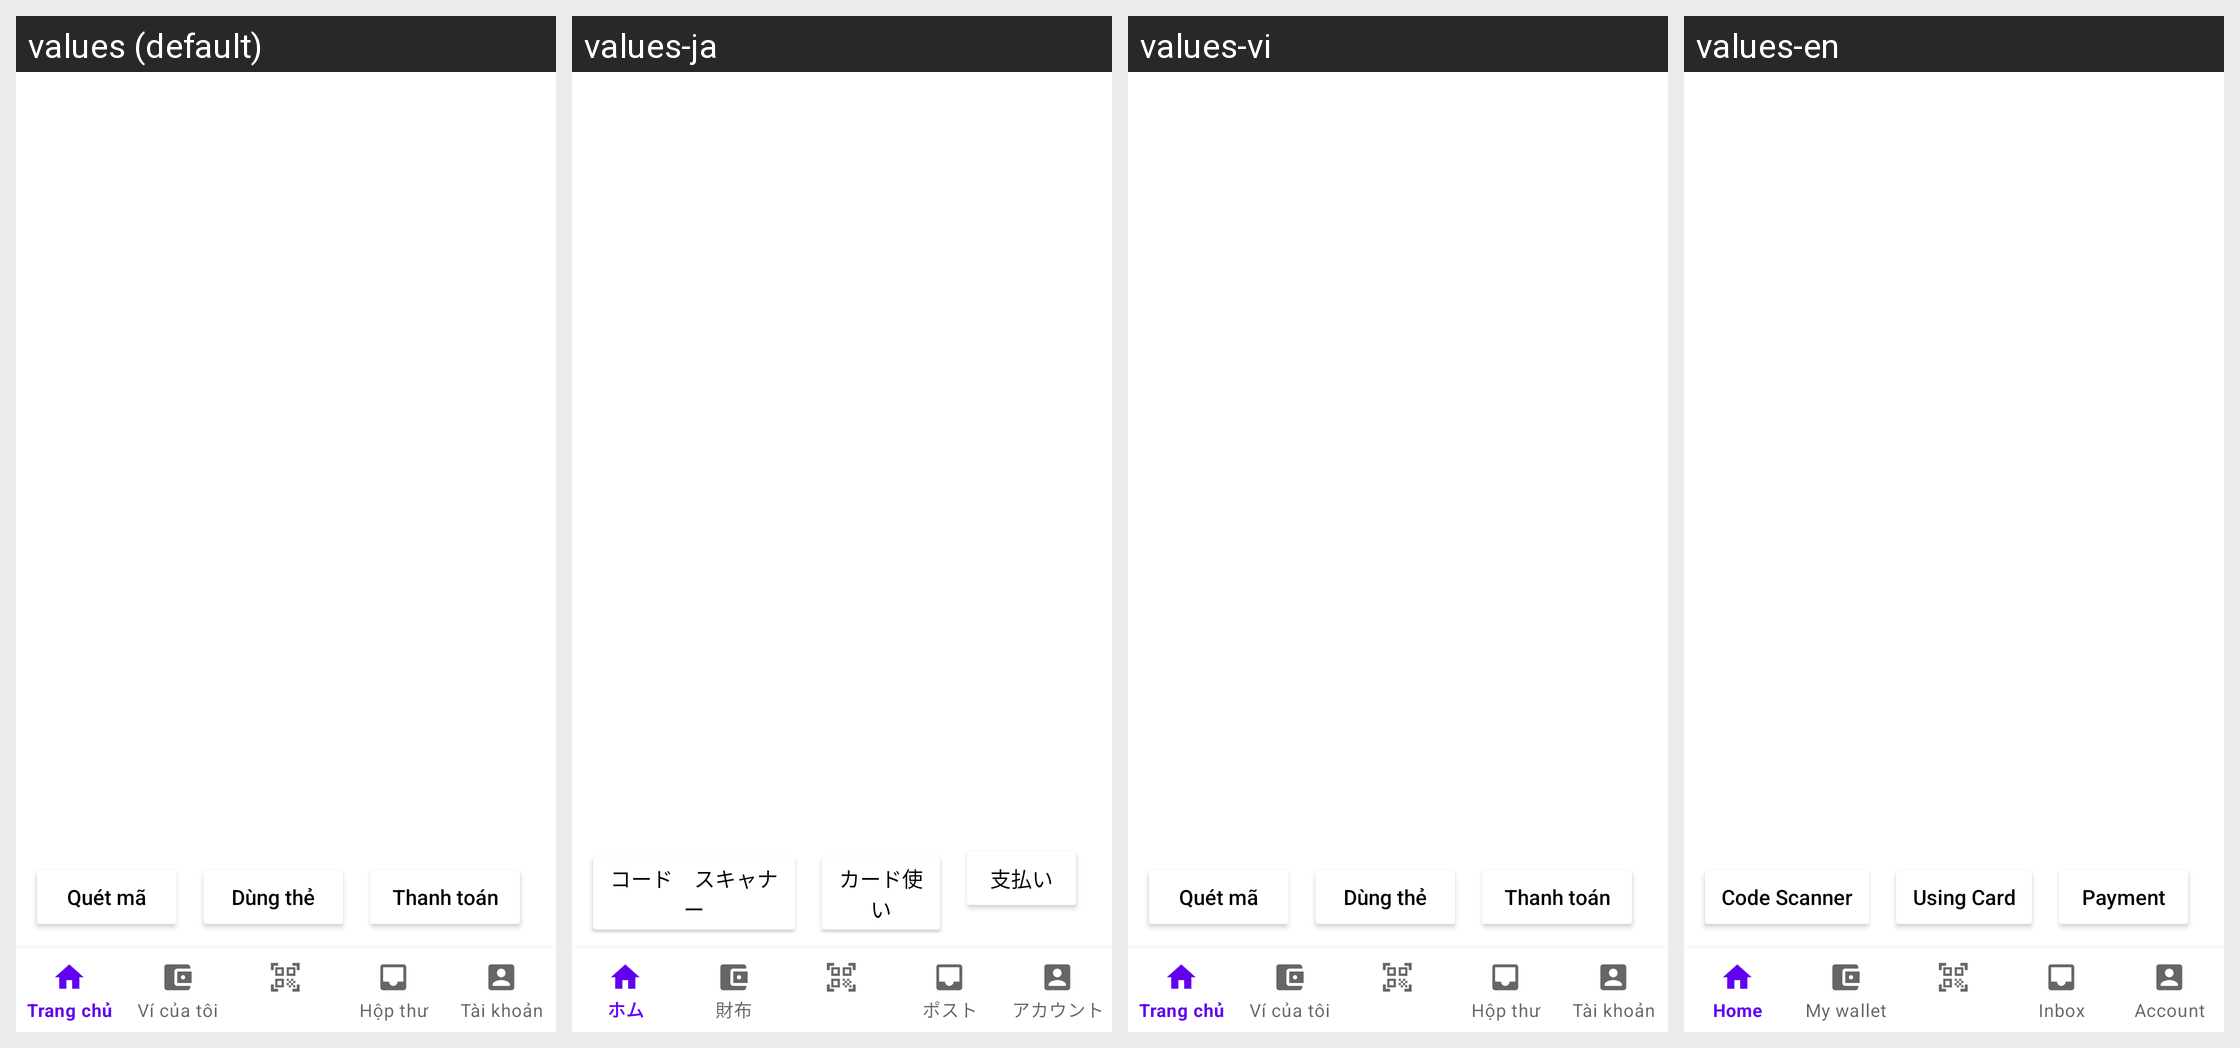

This grid shows one Android layout under several languages. Give, for every string resource on the screen, its name, the default text and each shown locale's text.
Android screen res/layout/activity_qr_code.xml rendered under 4 locales, left to right: values (default), values-ja, values-vi, values-en. Device: Nexus 5 (rendered at 1080×1920; each locale shown at half size, 540×960, under a caption strip naming it); theme Theme.VinID.
Strings drawn on this screen, with the default value and each locale's value (text and hints the layout hard-codes, and strings that could not be matched under every locale, appear in the picture but are not listed):

Code_Sacnner
  values: Quét mã
  values-ja: コード　スキャナー
  values-vi: Quét mã
  values-en: Code Scanner

Using_Card
  values: Dùng thẻ
  values-ja: カード使い
  values-vi: Dùng thẻ
  values-en: Using Card

Payment
  values: Thanh toán
  values-ja: 支払い
  values-vi: Thanh toán
  values-en: Payment
